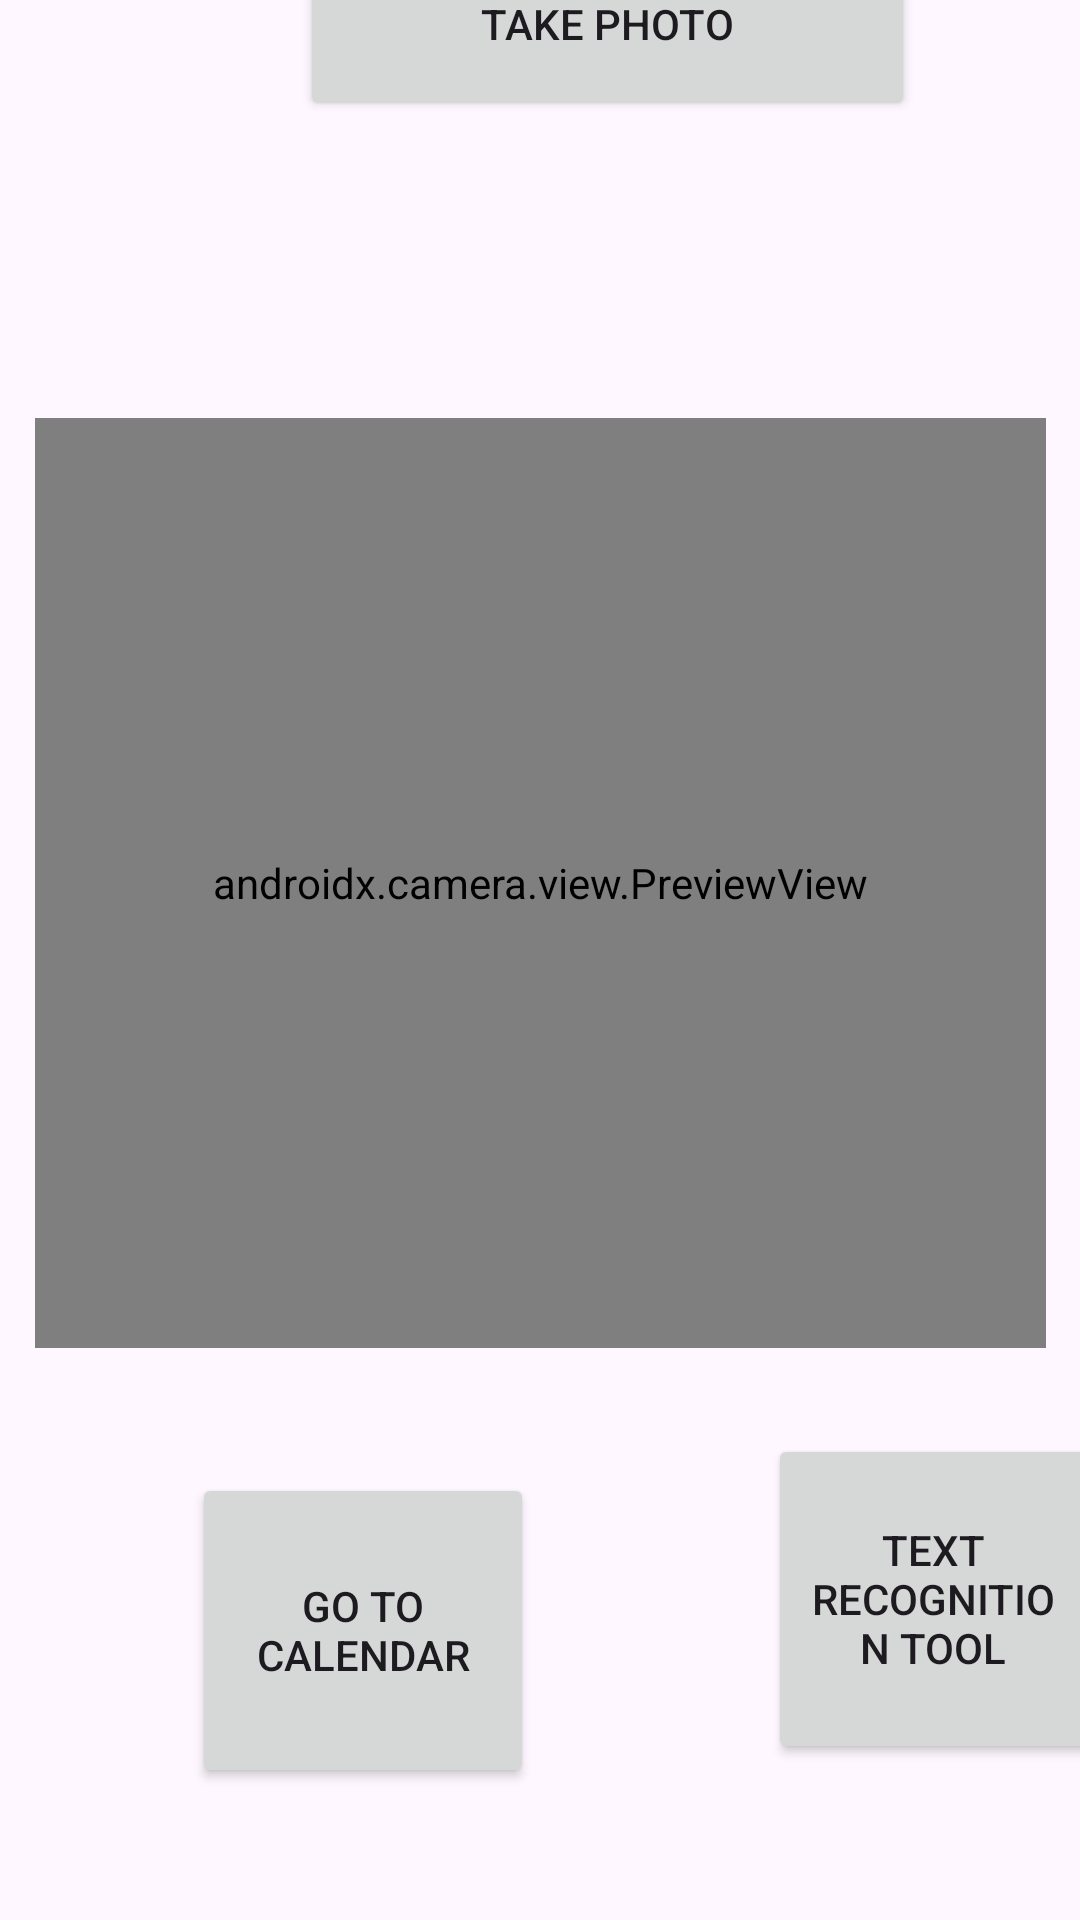

Here is an Android app screen rendered from its layout file. Give the layout XML and the strings, colors and styles it references.
<!-- AndroidManifest.xml: application theme PunctualityCam -->
<!-- res/layout/activity_main.xml -->
<?xml version="1.0" encoding="utf-8"?>
<androidx.constraintlayout.widget.ConstraintLayout
    xmlns:android="http://schemas.android.com/apk/res/android"
    xmlns:app="http://schemas.android.com/apk/res-auto"
    xmlns:tools="http://schemas.android.com/tools"
    android:layout_width="match_parent"
    android:layout_height="match_parent"
    tools:context=".MainActivity">


    <androidx.camera.view.PreviewView
        android:id="@+id/viewFinder"
        android:layout_width="337dp"
        android:layout_height="310dp"
        app:layout_constraintBottom_toBottomOf="parent"
        app:layout_constraintEnd_toEndOf="parent"
        app:layout_constraintStart_toStartOf="parent"
        app:layout_constraintTop_toTopOf="parent"
        app:layout_constraintVertical_bias="0.422" />

    <Button
        android:id="@+id/image_capture_button"
        android:layout_width="205dp"
        android:layout_height="65dp"
        android:layout_marginLeft="100dp"
        android:layout_marginBottom="600dp"
        android:elevation="2dp"
        android:text="@string/take_photo"
        app:layout_constraintBottom_toBottomOf="parent"
        app:layout_constraintLeft_toLeftOf="parent" />

    <Button
        android:id="@+id/calendar_button_main_screen"
        android:layout_width="114dp"
        android:layout_height="105dp"
        android:layout_marginLeft="64dp"
        android:layout_marginBottom="44dp"
        android:elevation="2dp"
        android:text="@string/Go_to_Calendar"
        app:layout_constraintBottom_toBottomOf="parent"
        app:layout_constraintLeft_toLeftOf="parent" />

    <Button
        android:id="@+id/go_to_text_module_button"
        android:layout_width="110dp"
        android:layout_height="110dp"
        android:layout_marginStart="76dp"
        android:layout_marginBottom="52dp"
        android:elevation="2dp"
        android:text="@string/text_recognition_tool"
        app:layout_constraintBottom_toBottomOf="parent"
        app:layout_constraintLeft_toLeftOf="parent"
        app:layout_constraintStart_toEndOf="@id/vertical_centerline" />

    <androidx.constraintlayout.widget.Guideline
        android:id="@+id/vertical_centerline"
        android:layout_width="wrap_content"
        android:layout_height="wrap_content"
        android:orientation="vertical"
        app:layout_constraintGuide_percent="0.5" />

</androidx.constraintlayout.widget.ConstraintLayout>
<!-- resources referenced by this layout -->
<resources>
  <string name="Go_to_Calendar">Go To Calendar</string>
  <string name="take_photo">Take Photo</string>
  <string name="text_recognition_tool">Text Recognition Tool</string>
  <style name="PunctualityCam" parent="Base.Theme.Thmostautisticcamera" />
  <style name="Base.Theme.Thmostautisticcamera" parent="Theme.Material3.DayNight.NoActionBar">
          
          
      </style>
</resources>
